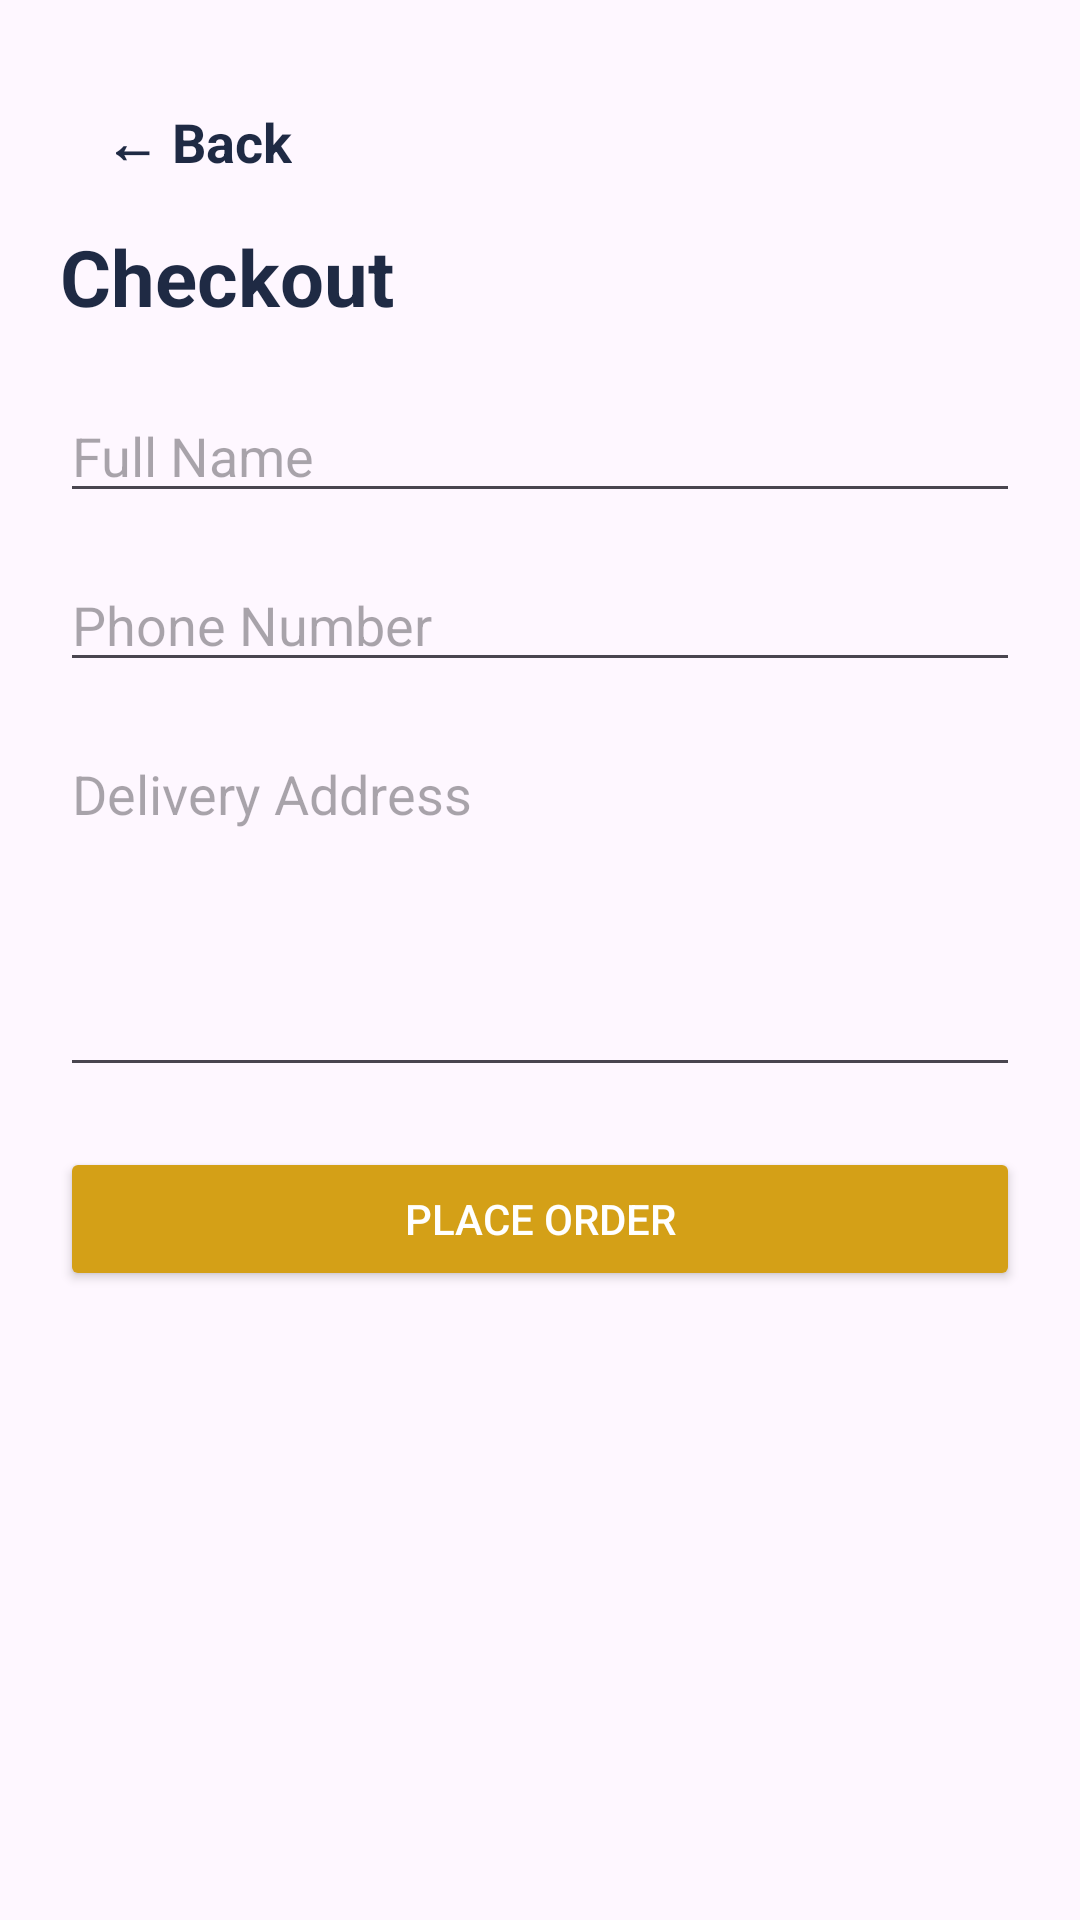

Android layout source for this screen:
<!-- AndroidManifest.xml: application theme Theme.MoonBiteCafe -->
<!-- res/layout/activity_checkout.xml -->
<?xml version="1.0" encoding="utf-8"?>
<LinearLayout
    xmlns:android="http://schemas.android.com/apk/res/android"
    android:layout_width="match_parent"
    android:layout_height="match_parent"
    android:orientation="vertical"
    android:padding="20dp">

    <TextView
        android:id="@+id/txtBack"
        android:layout_width="wrap_content"
        android:layout_height="wrap_content"
        android:text="← Back"
        android:textSize="18sp"
        android:textStyle="bold"
        android:textColor="#1F2A44"
        android:padding="15dp"/>

    <TextView
        android:layout_width="wrap_content"
        android:layout_height="wrap_content"
        android:text="Checkout"
        android:textSize="26sp"
        android:textStyle="bold"
        android:textColor="#1F2A44"/>

    <EditText
        android:id="@+id/txtName"
        android:layout_width="match_parent"
        android:layout_height="wrap_content"
        android:hint="Full Name"
        android:layout_marginTop="20dp"/>

    <EditText
        android:id="@+id/txtPhone"
        android:layout_width="match_parent"
        android:layout_height="wrap_content"
        android:hint="Phone Number"
        android:layout_marginTop="15dp"/>

    <EditText
        android:id="@+id/txtAddress"
        android:layout_width="match_parent"
        android:layout_height="120dp"
        android:gravity="top"
        android:hint="Delivery Address"
        android:layout_marginTop="15dp"/>

    <Button
        android:id="@+id/btnPlaceOrder"
        android:layout_width="match_parent"
        android:layout_height="wrap_content"
        android:text="Place Order"
        android:backgroundTint="#D4A017"
        android:textColor="#FFFFFF"
        android:layout_marginTop="20dp"/>

</LinearLayout>
<!-- resources referenced by this layout -->
<resources>
  <style name="Theme.MoonBiteCafe" parent="Base.Theme.MoonBiteCafe" />
  <style name="Base.Theme.MoonBiteCafe" parent="Theme.Material3.DayNight.NoActionBar">
          
          
      </style>
</resources>
